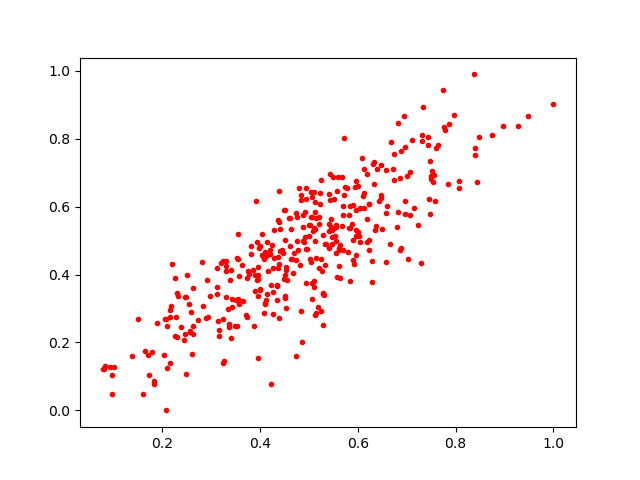

The file beside this chart, header and first rows:
0.18916261, 0.2582594
0.5051, 0.4376
0.5207, 0.5696
0.2636, 0.2249
0.3314, 0.411
0.07865, 0.121
0.5103, 0.3799
0.7782, 0.8243
0.7868, 0.8433
0.5105, 0.6426
0.389, 0.2489
0.3166, 0.2369
0.4514, 0.5021
0.542, 0.5284
0.426, 0.3488
0.3304, 0.4393
0.4843, 0.621
0.4515, 0.3367
0.5743, 0.6568
0.6002, 0.6606
0.6475, 0.6358
0.4508, 0.5915
0.5212, 0.5493
0.7961, 0.8691
0.7523, 0.7038
0.5412, 0.4793
0.5339, 0.4276
0.5293, 0.2507
0.381, 0.4848
0.5778, 0.655
0.3751, 0.4103
0.6438, 0.6162
0.7078, 0.5757
0.4741, 0.1611
0.6723, 0.7121
0.6338, 0.7324
0.7028, 0.4449
0.4497, 0.5906
0.2088, 0.0
0.3351, 0.2983
0.4043, 0.457
0.3165, 0.2179
0.2506, 0.3973
0.2466, 0.333
0.7073, 0.703
0.5451, 0.5647
0.3518, 0.3255
0.5578, 0.6459
0.331, 0.426
0.4739, 0.5806
0.4091, 0.2856
0.5286, 0.3458
0.6231, 0.4711
0.4916, 0.5114
0.2924, 0.3827
0.6833, 0.5851
0.7429, 0.7823
0.5127, 0.5844
0.4872, 0.5407
0.6137, 0.6391
0.506, 0.374
... 320 more rows
